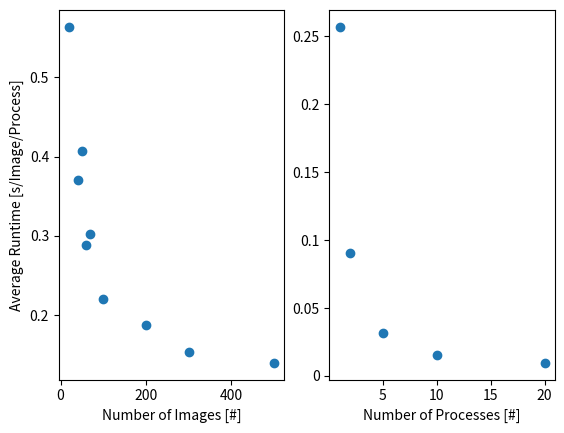

The matplotlib source for this figure:
import numpy as np
from scipy import interpolate
from scipy.optimize import curve_fit
import matplotlib.pyplot as plt
import matplotlib.ticker as ticker

def plot_image_vary_data():
    x = [20, 40, 50, 60, 70, 100, 200, 300, 500]
    y = [0.563729, 0.370127, 0.406534, 0.288515, 0.301678, 0.219797, 0.187413, 0.153894, 0.139735]

    y = [x*100 for x in y]
    scale_y = 100

    fig = plt.figure()

    ax1 = fig.add_subplot(121)
    ax2 = fig.add_subplot(122)

    ticks_y = ticker.FuncFormatter(lambda x, pos: '{0:g}'.format(x/scale_y))
    ax1.yaxis.set_major_formatter(ticks_y)
    ax2.yaxis.set_major_formatter(ticks_y)

    opt, pcov = curve_fit(model_func, x, y, (1., 1.e-5, 1.))
    a, k, b = opt

    x2 = np.linspace(0, 550)
    y2 = model_func(x2, a, k, b)

    ax1.scatter(x, y)
    # ax1.plot(x2, y2, 'b')

    x = [1, 2, 5, 10, 20]
    y = [0.25703, 0.09052, 0.03159, 0.01525, 0.009677]

    y = [x*100 for x in y]

    opt, pcov = curve_fit(model_func, x, y, (1., 1.e-5, 1.))
    a, k, b = opt

    x2 = np.linspace(0, 25)
    y2 = model_func(x2, a, k, b)

    ax2.scatter(x, y)
    # ax2.plot(x2, y2, 'r')

    ax1.set_ylabel("Average Runtime [s/Image/Process]")
    ax1.set_xlabel("Number of Images [#]")
    ax2.set_xlabel("Number of Processes [#]")

    plt.show()

def plot_process_diff():
    x = [1, 2, 5, 10, 20]
    y = [0.25703, 0.09052, 0.03159, 0.01525, 0.009677]

    y = [x*100 for x in y]

    opt, pcov = curve_fit(model_func, x, y, (2.5, 1.e-10, 1.))
    a, k, b = opt

    x2 = np.linspace(0, 25)
    y2 = model_func(x2, a, k, b)

    plt.scatter(x, y)
    plt.plot(x2, y2, 'r')
    plt.show()


def plot_external(y):
    x = [64, 32, 16, 8]
    f = interpolate.interp1d(x, y)

    xnew = np.linspace(8, 64)

    plt.plot(xnew, f(xnew))
    plt.scatter(x, y)
    plt.show()


def model_func(x, a, k, b): #copy pasta straight from https://stackoverflow.com/questions/37713691/python-fitting-exponential-decay-curve-from-recorded-values
    return a*np.exp(-k*x) + b


if __name__ == '__main__':
    ch = [0.169456, 0.193516, 0.200455, 0.246939]
    us = [0.09552, 0.107803, 0.134684, 0.133583]
    # plot_external(ch)
    # plot_external(us)
    plot_image_vary_data()